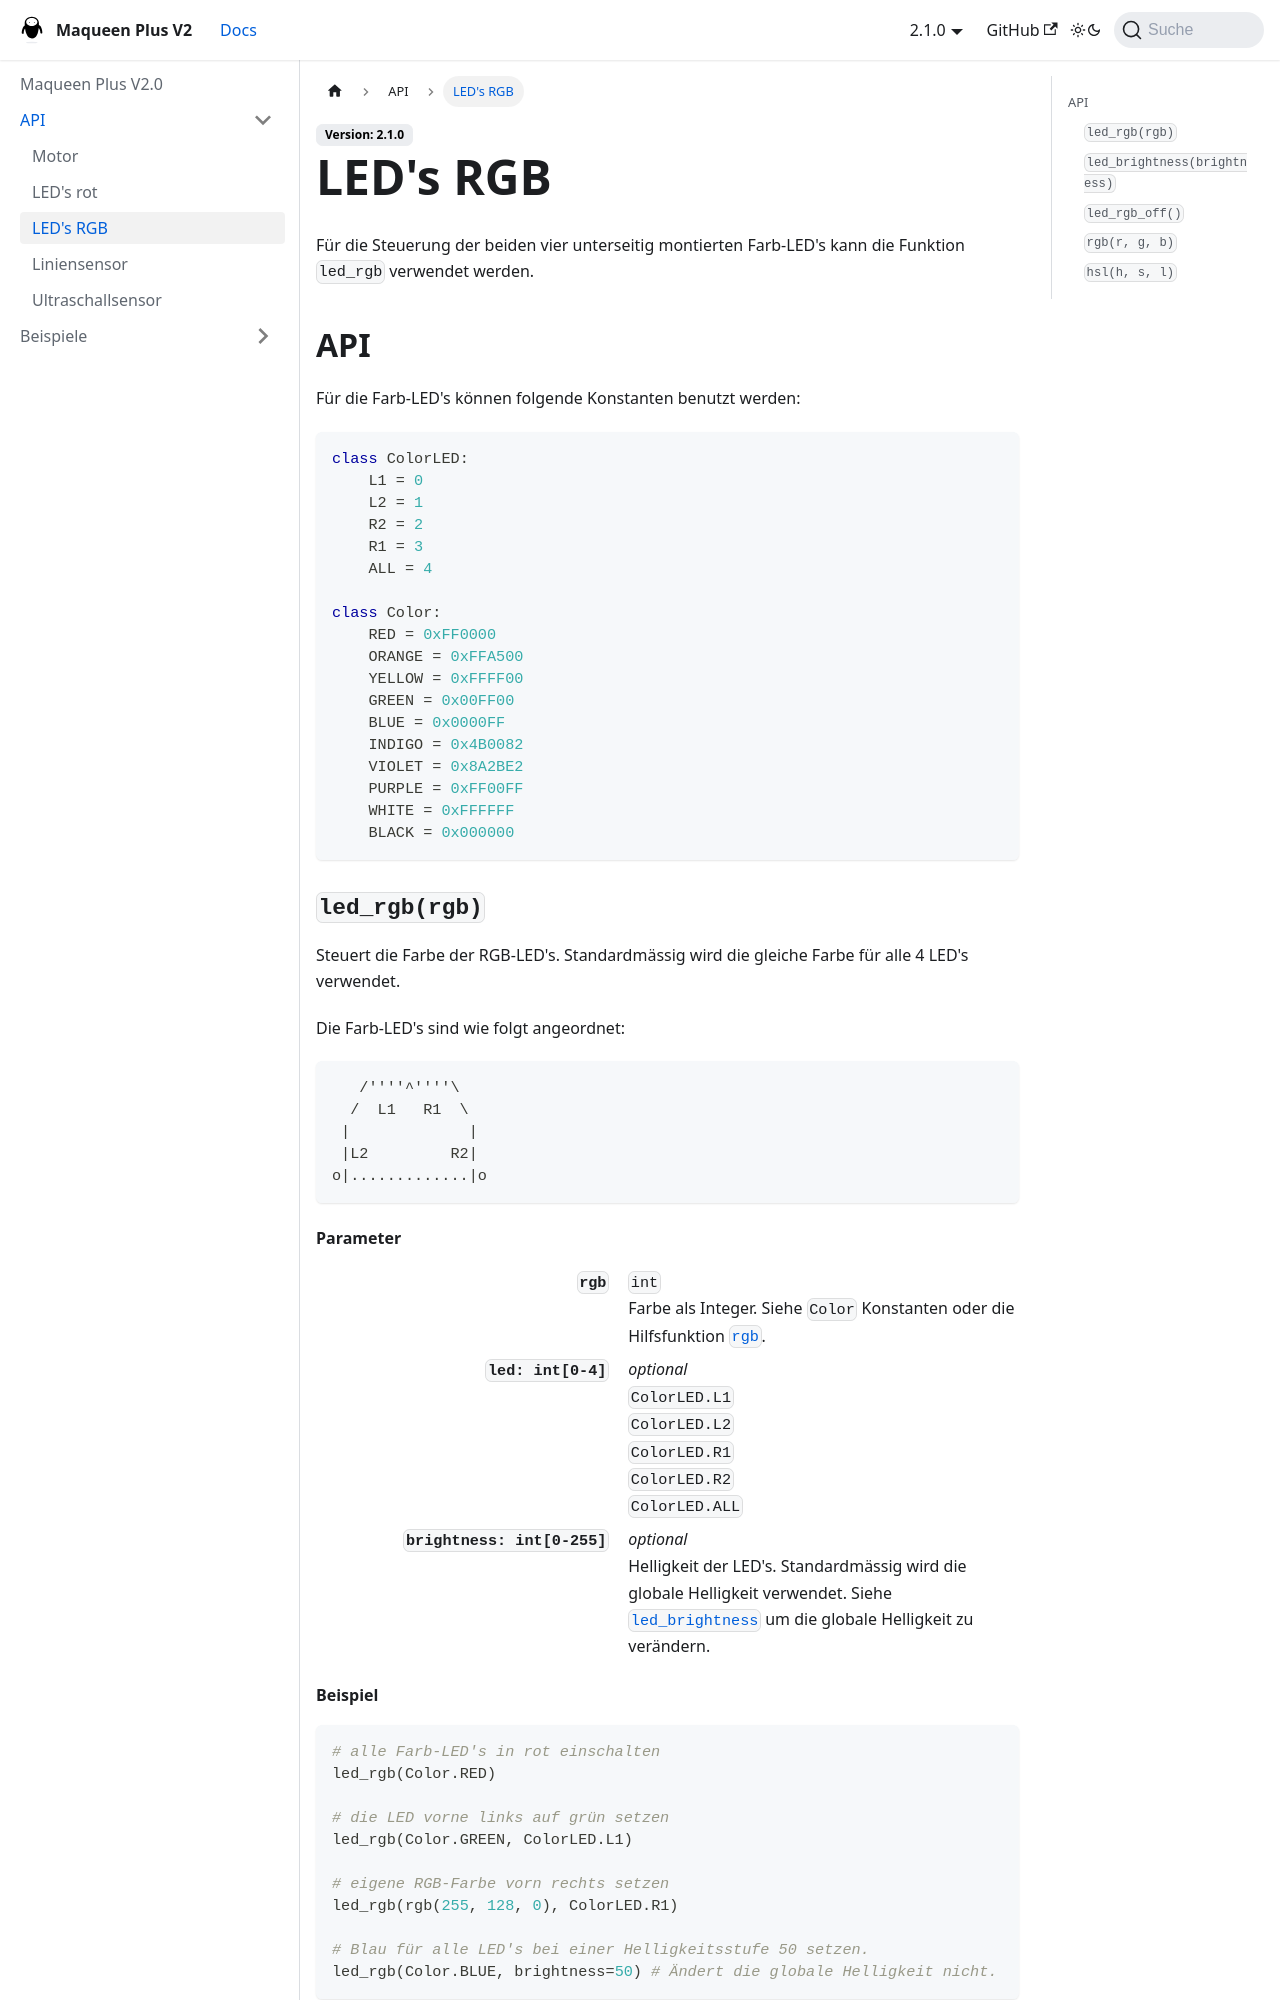

repository: GBSL-Informatik/maqueen-plus-v2-mpy · page: docs/api/led-rgb/index.html · generator: docusaurus

---
sidebar_position: 3
---
# LED's RGB


Für die Steuerung der beiden vier unterseitig montierten Farb-LED's kann die Funktion `led_rgb` verwendet werden.

## API
Für die Farb-LED's können folgende Konstanten benutzt werden:

```py
class ColorLED:
    L1 = 0
    L2 = 1
    R2 = 2
    R1 = 3
    ALL = 4

class Color:
    RED = 0xFF0000
    ORANGE = 0xFFA500
    YELLOW = 0xFFFF00
    GREEN = 0x00FF00
    BLUE = 0x0000FF
    INDIGO = 0x4B0082
    VIOLET = 0x8A2BE2
    PURPLE = 0xFF00FF
    WHITE = 0xFFFFFF
    BLACK = 0x000000
```


### `led_rgb(rgb)` {#led_rgb}
Steuert die Farbe der RGB-LED's. Standardmässig wird die gleiche Farbe für alle 4 LED's verwendet.

Die Farb-LED's sind wie folgt angeordnet:

```
   /''''^''''\
  /  L1   R1  \
 |             |
 |L2         R2|
o|.............|o
```

#### Parameter
`rgb`
: `int`
: Farbe als Integer. Siehe `Color` Konstanten oder die Hilfsfunktion [`rgb`](#rgb).
`led: int[0-4]`
: *optional*
: `ColorLED.L1`
: `ColorLED.L2`
: `ColorLED.R1`
: `ColorLED.R2`
: `ColorLED.ALL`
`brightness: int[0-255]`
: *optional*
: Helligkeit der LED's. Standardmässig wird die globale Helligkeit verwendet. Siehe [`led_brightness`](#led_brightness) um die globale Helligkeit zu verändern.
